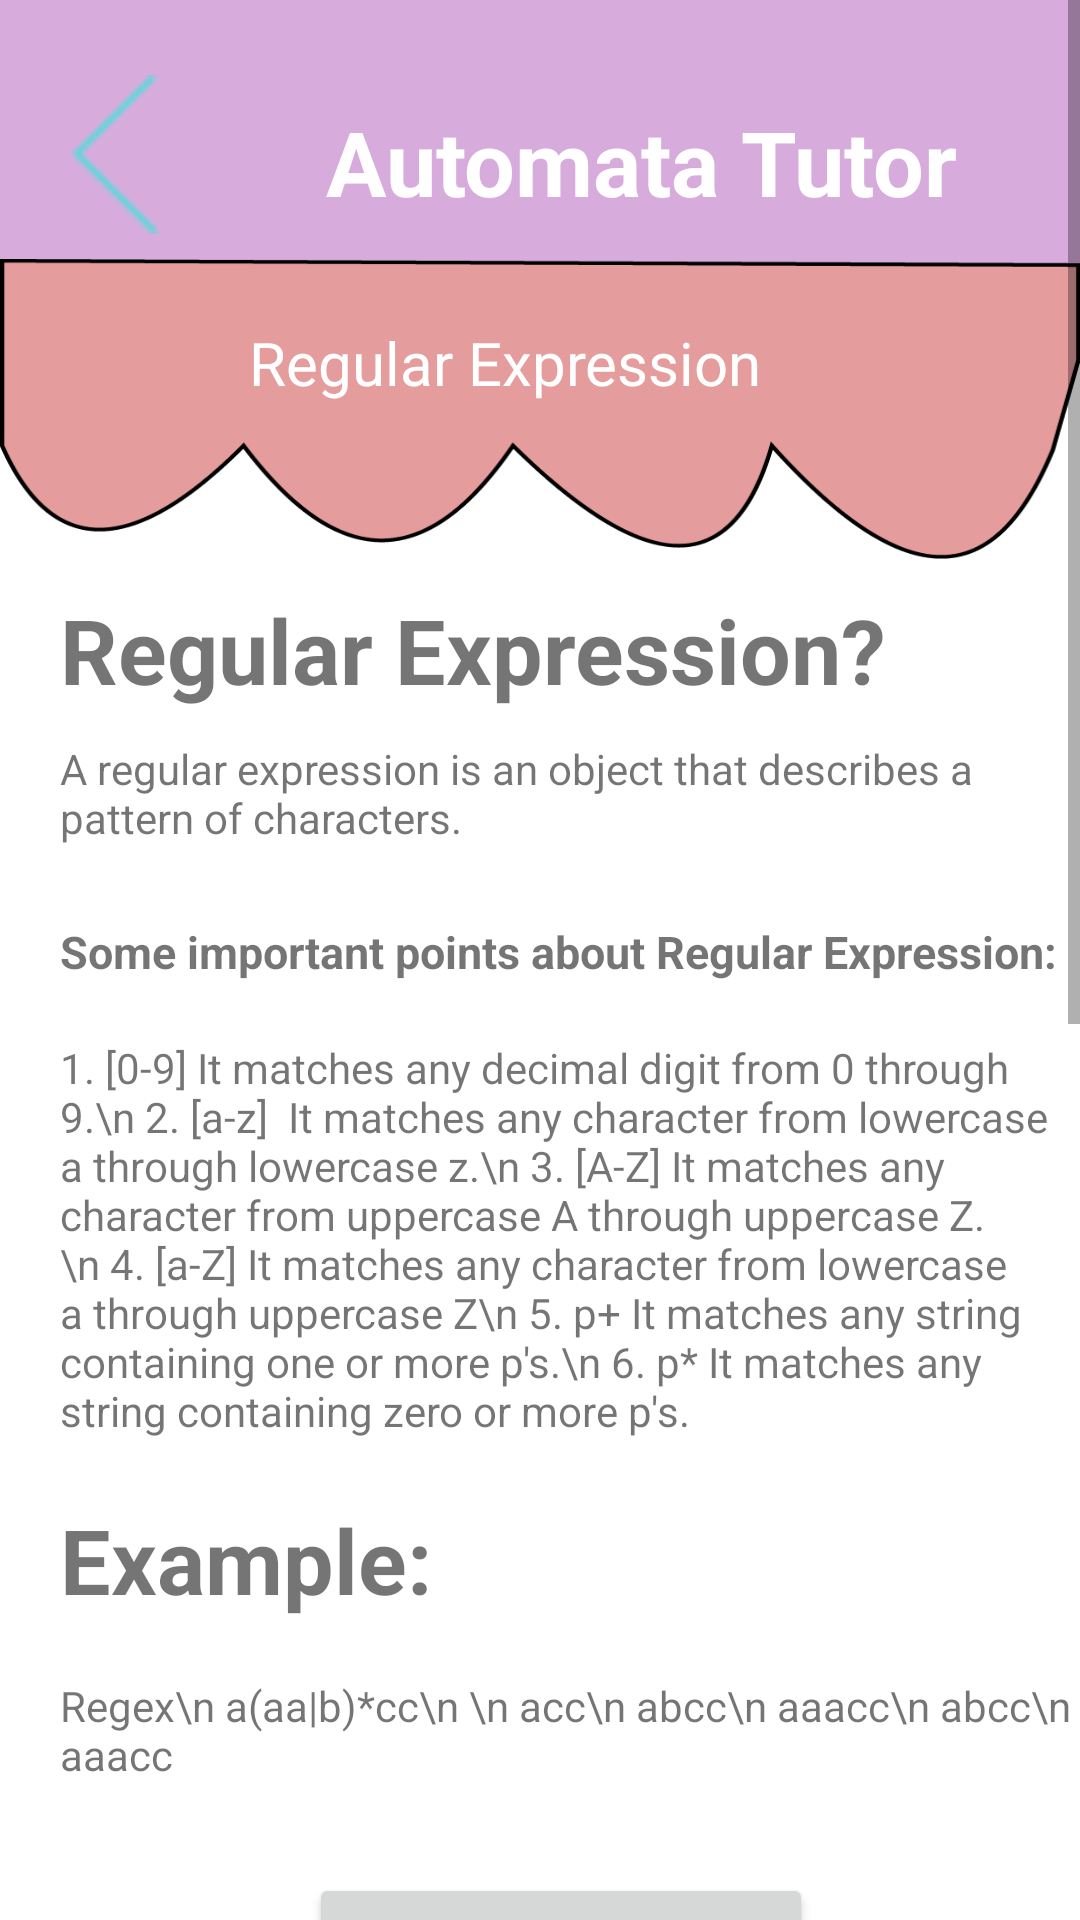

Reconstruct the res/layout file that produces this screen, plus the resources it refers to.
<!-- AndroidManifest.xml: application theme Theme.BiitAutomataTutor -->
<!-- res/layout/activity_regular_expresssion.xml -->
<?xml version="1.0" encoding="utf-8"?>
<RelativeLayout xmlns:android="http://schemas.android.com/apk/res/android"
    xmlns:app="http://schemas.android.com/apk/res-auto"
    xmlns:tools="http://schemas.android.com/tools"
    android:layout_width="match_parent"
    android:layout_height="match_parent"
    tools:context=".RegularExpresssion">

    <ScrollView
        android:layout_width="match_parent"
        android:layout_height="match_parent">

        <RelativeLayout
            android:layout_width="match_parent"
            android:layout_height="wrap_content"
            android:orientation="vertical"
            android:minHeight="1200dp">


            <View
                android:id="@+id/view5"
                android:layout_width="match_parent"
                android:layout_height="100dp"
                android:background="#D7ACDD" />

            <TextView
                android:id="@+id/textView"
                android:layout_width="wrap_content"
                android:layout_height="wrap_content"
                android:layout_alignBottom="@+id/view5"
                android:layout_alignParentEnd="true"
                android:layout_alignParentRight="true"
                android:layout_marginEnd="41dp"
                android:layout_marginRight="41dp"
                android:layout_marginBottom="26dp"
                android:scrollbarSize="35dp"
                android:text="Automata Tutor"
                android:textColor="@color/white"
                android:textSize="30dp"
                android:textStyle="bold" />

            <ImageView
                android:id="@+id/imageView2"
                android:layout_width="75dp"
                android:layout_height="53dp"
                android:layout_alignBottom="@+id/view5"
                android:layout_marginBottom="22dp"
                app:srcCompat="@drawable/backiconimg" />

            <View
                android:id="@+id/VIEWbckk"
                android:layout_width="match_parent"
                android:layout_height="100dp"
                android:layout_below="@id/view5"
                android:layout_marginTop="-14dp"
                android:background="@drawable/firstbackimg" />

            <TextView
                android:layout_width="wrap_content"
                android:layout_height="wrap_content"
                android:layout_alignBottom="@+id/VIEWbckk"
                android:layout_alignParentEnd="true"
                android:layout_alignParentRight="true"
                android:layout_centerHorizontal="true"
                android:layout_marginEnd="106dp"
                android:layout_marginRight="106dp"
                android:layout_marginBottom="52dp"
                android:text="Regular Expression"
                android:textColor="@color/white"
                android:textSize="20sp" />

            <TextView
                android:id="@+id/TextDefiinition"
                android:layout_width="wrap_content"
                android:layout_height="wrap_content"
                android:layout_marginLeft="20dp"
                android:layout_marginTop="10dp"
                android:layout_below="@id/VIEWbckk"
                android:text="Regular Expression?"
                android:textStyle="bold"
                android:textSize="30dp"/>

            <TextView
                android:id="@+id/definition"
                android:layout_width="wrap_content"
                android:layout_height="wrap_content"
                android:layout_below="@id/TextDefiinition"
                android:text="A regular expression is an object that describes a pattern of characters."
                android:layout_marginLeft="20dp"
                android:layout_marginTop="10dp"/>
            <TextView
                android:id="@+id/TEXTmOREPOINTS"
                android:layout_width="wrap_content"
                android:layout_height="wrap_content"
                android:layout_marginLeft="20dp"
                android:layout_marginTop="25dp"
                android:layout_below="@id/definition"
                android:text="Some important points about Regular Expression:"
                android:textStyle="bold"
                android:textSize="15dp"/>

            <TextView
                android:id="@+id/morepoints"
                android:layout_width="wrap_content"
                android:layout_height="wrap_content"
                android:layout_below="@id/TEXTmOREPOINTS"
                android:text="1. [0-9]
It matches any decimal digit from 0 through 9.\n
2. [a-z]
 It matches any character from lowercase a through lowercase z.\n
3. [A-Z]
It matches any character from uppercase A through uppercase Z.\n
4. [a-Z]
It matches any character from lowercase a through uppercase Z\n
5. p+
It matches any string containing one or more p's.\n
6. p*
It matches any string containing zero or more p's."
                android:layout_marginLeft="20dp"
                android:layout_marginTop="19dp"/>

            <TextView
                android:id="@+id/TextExp"
                android:layout_width="wrap_content"
                android:layout_height="wrap_content"
                android:layout_marginLeft="20dp"
                android:layout_marginTop="20dp"
                android:layout_below="@id/morepoints"
                android:text="Example:"
                android:textStyle="bold"
                android:textSize="30dp"/>

            <TextView
                android:id="@+id/TextExpDEtail"
                android:layout_width="wrap_content"
                android:layout_height="wrap_content"
                android:layout_below="@id/TextExp"
                android:text="Regex\n
a(aa|b)*cc\n
\n
acc\n
abcc\n
aaacc\n
abcc\n
aaacc"
                android:layout_marginLeft="20dp"
                android:layout_marginTop="19dp"/>

            
            <Button
                android:id="@+id/trybtn"
                android:layout_width="219dp"
                android:layout_height="wrap_content"
                android:layout_below="@+id/TextExpDEtail"
                android:layout_alignParentStart="true"
                android:layout_alignParentLeft="true"
                android:layout_alignParentEnd="true"
                android:layout_alignParentRight="true"
                android:layout_marginStart="103dp"
                android:layout_marginLeft="103dp"
                android:layout_marginTop="30dp"
                android:layout_marginEnd="89dp"
                android:layout_marginRight="89dp"
                android:onClick="openRegexTrySelf"
                android:text="Try your self" />


        </RelativeLayout>
    </ScrollView>
</RelativeLayout>
<!-- resources referenced by this layout -->
<resources>
  <!-- drawable backiconimg: png bitmap (drawable, 308 bytes) -->
  <!-- drawable firstbackimg: png bitmap (drawable-v24, 13414 bytes) -->
  <style name="Theme.BiitAutomataTutor" parent="Theme.MaterialComponents.DayNight.DarkActionBar">
          
          <item name="colorPrimary">@color/purple_500</item>
          <item name="colorPrimaryVariant">@color/purple_700</item>
          <item name="colorOnPrimary">@color/white</item>
          
          <item name="colorSecondary">@color/teal_200</item>
          <item name="colorSecondaryVariant">@color/teal_700</item>
          <item name="colorOnSecondary">@color/black</item>
          
          <item name="android:statusBarColor" tools:targetApi="l">?attr/colorPrimaryVariant</item>
          
      </style>
  <!-- not gathered from this repository: default colours our renderer supplied (Android Studio template values) -->
  <color name="purple_500">#FF6200EE</color>
  <color name="purple_700">#FF3700B3</color>
  <color name="teal_200">#FF03DAC5</color>
  <color name="teal_700">#FF018786</color>
  <color name="black">#FF000000</color>
  <color name="white">#FFFFFFFF</color>
</resources>
